Dataset: isolated_obj (GitHub, aharmer/dishBugs). Classes: acari mites and ticks, amphipoda, annelida worms, araneae spiders, archaeognatha bristletails, blattodea cockroaches, carabidae ground beetles, chilopoda centipedes, coleoptera beetles, coleoptera larva, collembola springtails, diplopoda millipedes, diptera flies, formicidae ants, gastropoda snails and slugs, hymenoptera bees and wasps, isopoda woodlice, opiliones harvestmen, orthoptera grasshoppers and crickets, pseudoscorpiones false scorpions, tipulidae crane flies, vespidae wasps.

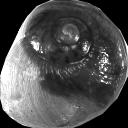
Label: gastropoda snails and slugs

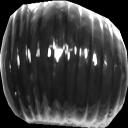
Label: isopoda woodlice

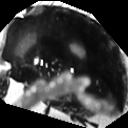
Label: coleoptera beetles

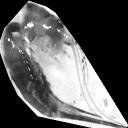
Label: archaeognatha bristletails

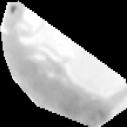
Label: collembola springtails

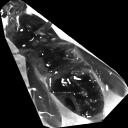
Label: hymenoptera bees and wasps
